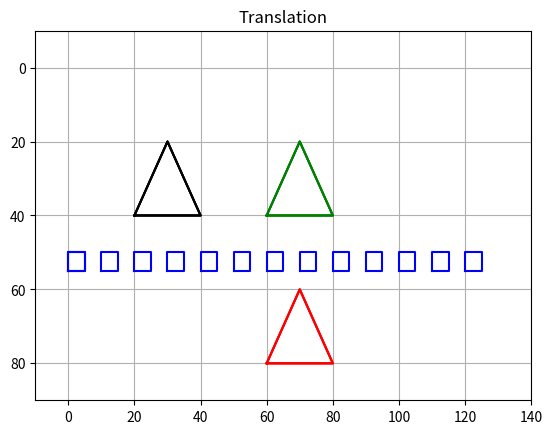

The matplotlib source for this figure:
# -*- coding: utf-8 -*-

"""
Listing 2-9. 2DTRANSLATION
"""

import numpy as np
import matplotlib.pyplot as plt

x1=-10
x2=140
y1=90
y2=-10
plt.axis([x1,x2,y1,y2])

plt.axis('on')
plt.grid(True)

plt.title('Translation')

#-----------------------------------------------------------------------pyramid
x=[20,30,40,20]
y=[40,20,40,40]
plt.plot(x,y,color='k')
plt.plot(x,y,color='k')
plt.plot(x,y,color='k')

#-------------------------------------------------------translate pyramid dx=60
x=[60,70,80,60]
plt.plot(x,y,color='g')
plt.plot(x,y,color='g')
plt.plot(x,y,color='g')

#-------------------------------------------------------translate pyramid dy=40
y=[80,60,80,80]
plt.plot(x,y,color='r')
plt.plot(x,y,color='r')
plt.plot(x,y,color='r')

#---------------------------------------------------------------------------box
x=[0,0,5,5,0]
y=[55,50,50,55,55]
plt.plot(x,y,'b')

#-----------------------------------------------------------------translate box
y=[55,50,50,55,55]
for x in np.arange(0,130,10):
    x=[x,x,x+5,x+5,x]
    plt.plot(x,y,'b')

plt.show()

